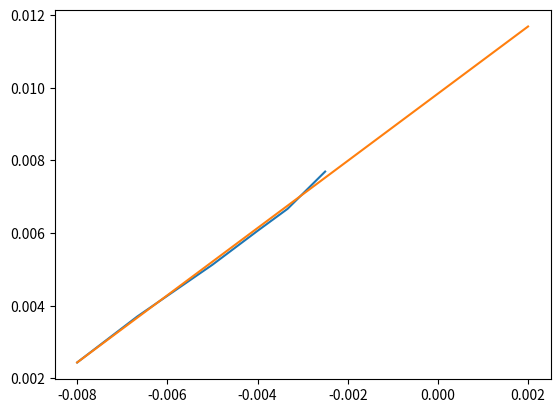

Generate this figure with matplotlib:
import matplotlib.pyplot as plt
import numpy as np


OA = [-125, -150, -200, -250, -300, -400]
OAp = [410, 270, 195, 165, 150, 130]
ApBp = [-62, -35, -19, -13, -10, -6]
AB = 20

OA_inv = []
OAp_inv = []
for i in range(6):
    OA_inv.append(1/OA[i])
    OAp_inv.append(1/OAp[i])

fig, ax = plt.subplots()
plt.plot(OA_inv, OAp_inv)
# plt.show()


def tot(x, y, coef):
    sum = 0
    for i in range(len(x)):
        sum += (((x[i] - x[0])*coef + y[0]) - y[i])**2
    sqrt = np.sqrt(sum)
    print("S", sqrt)
    return sqrt


def find(x, y, value, steps):
    step = 0.1
    direction = 1
    previous = value
    for i in range(steps):
        if tot(x, y, previous) < tot(x, y, value):
            print('flip', previous, value)
            direction *= -1
            step /= 2
            previous = value
            value += step*direction
        else:
            previous = value
            value += step*direction
        print(value)
    return value


coef = find(OA_inv, OAp_inv, 2, 100)
L = 0.01
plt.plot([OA_inv[0], 1*L + OA_inv[0]], [OAp_inv[0], coef*L + OAp_inv[0]])
plt.show()
